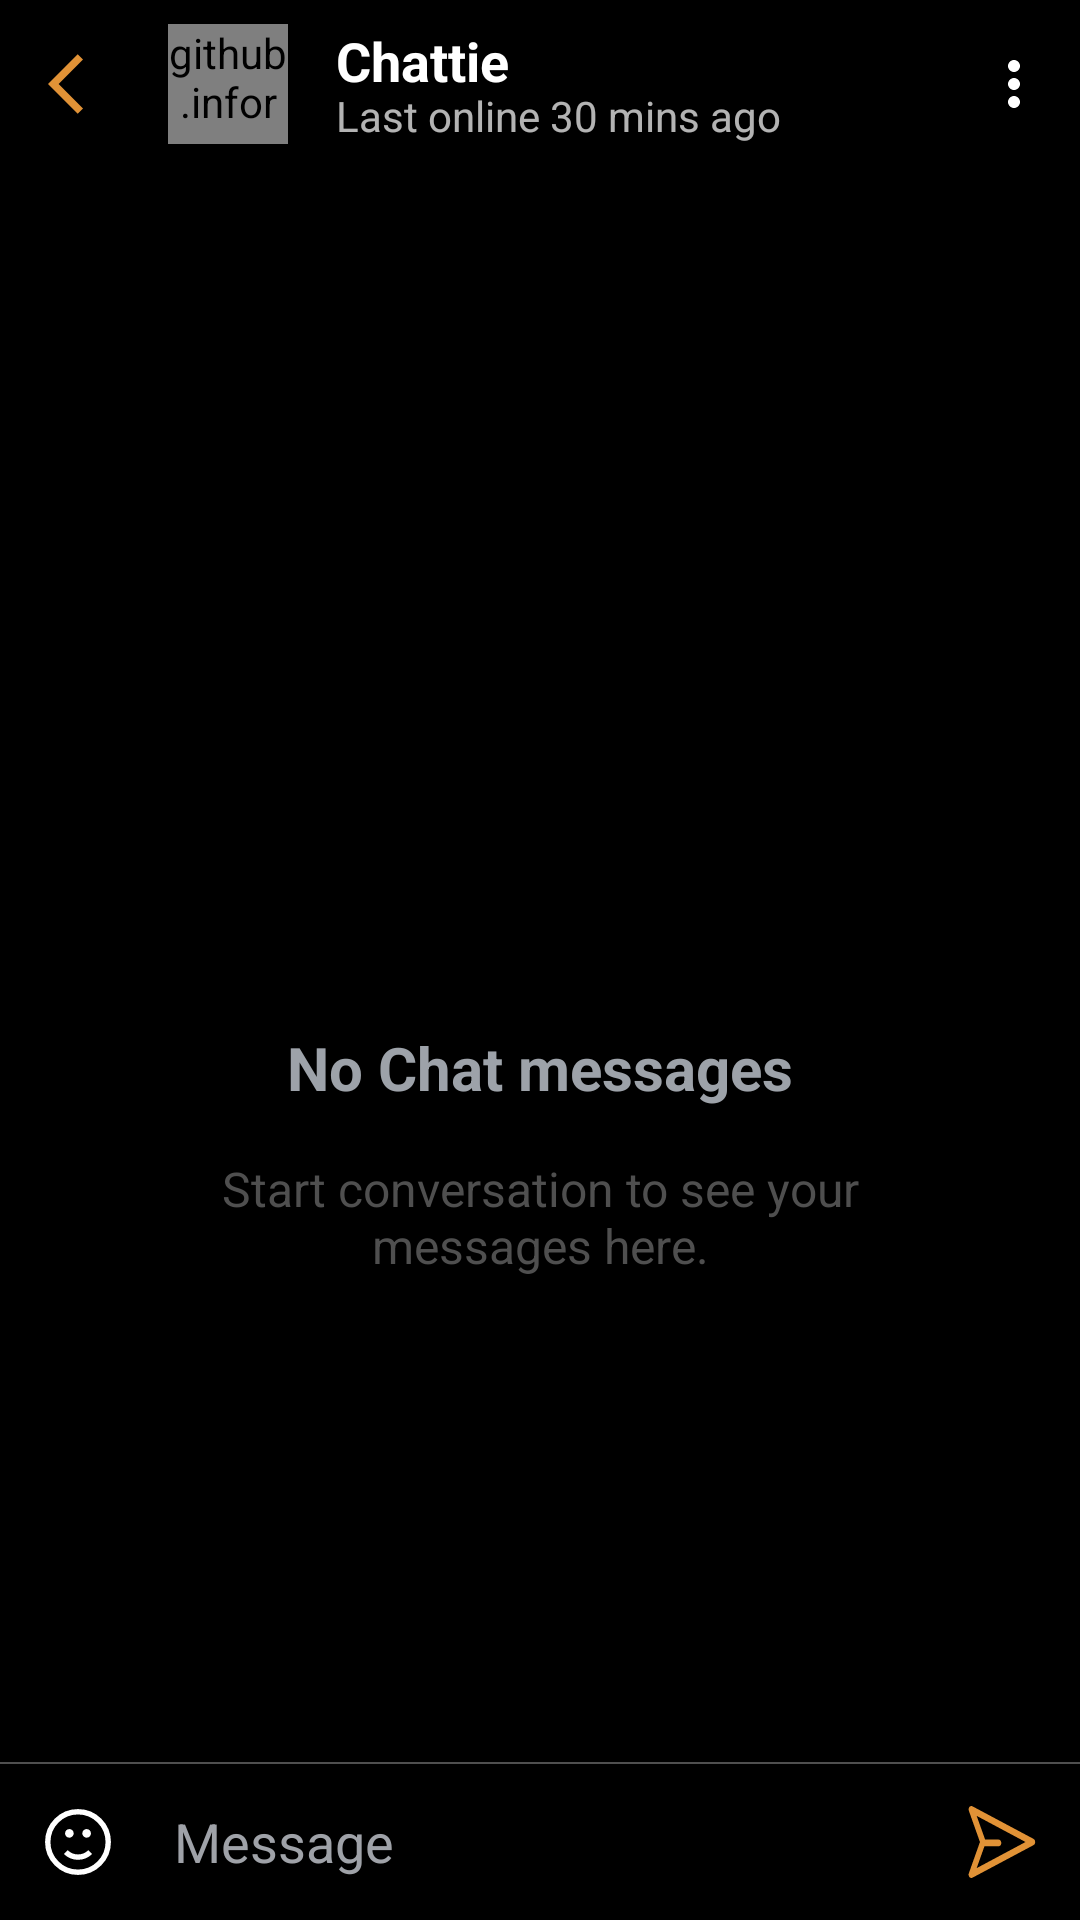

Android layout source for this screen:
<!-- AndroidManifest.xml: activity theme Theme.Chattie.NoActionBar -->
<!-- res/layout/activity_group_chat.xml -->
<?xml version="1.0" encoding="utf-8"?>
<androidx.constraintlayout.widget.ConstraintLayout
    xmlns:android = "http://schemas.android.com/apk/res/android"
    xmlns:app = "http://schemas.android.com/apk/res-auto"
    xmlns:tools = "http://schemas.android.com/tools"
    android:layout_width = "match_parent"
    android:layout_height = "match_parent"
    android:background = "@color/black"
    tools:context = ".ui.channels.ChannelDetailActivity">

    <com.google.android.material.appbar.AppBarLayout
        android:id = "@+id/appBarLayout"
        android:layout_width = "match_parent"
        android:layout_height = "wrap_content"
        android:fitsSystemWindows = "true"
        android:theme = "@style/Theme.Chattie.AppBarOverlay"
        tools:ignore = "MissingConstraints">

        <com.google.android.material.appbar.MaterialToolbar
            android:id = "@+id/toolbar"
            android:layout_width = "match_parent"
            android:layout_height = "wrap_content"
            android:background = "@color/black"
            app:contentInsetLeft = "0dp"
            app:contentInsetStart = "0dp"
            app:contentInsetStartWithNavigation = "0dp"
            app:layout_collapseMode = "pin"
            app:popupTheme="@style/Theme.AppCompat.DayNight.DarkActionBar"
            app:menu = "@menu/channel_menu"
            app:navigationIcon = "@drawable/ic_baseline_arrow_back_ios_24">

            <androidx.constraintlayout.widget.ConstraintLayout
                android:layout_width = "match_parent"
                android:layout_height = "wrap_content">

                <github.informramiz.simplecircleimageview.CircleImageView
                    android:id = "@+id/circleImageView"
                    android:layout_width = "40dp"

                    android:layout_height = "40dp"
                    android:src = "@drawable/avatar_1"
                    app:layout_constraintBottom_toBottomOf = "parent"
                    app:layout_constraintStart_toStartOf = "parent"
                    app:layout_constraintTop_toTopOf = "parent"/>

                <TextView
                    android:id = "@+id/tvToolbarTitle"
                    android:layout_width = "0dp"
                    android:layout_height = "wrap_content"
                    android:layout_marginStart = "16dp"
                    android:layout_marginEnd = "8dp"
                    android:text = "Chattie"
                    android:textColor = "@color/white"
                    android:textSize = "18sp"

                    android:textStyle = "bold"
                    app:layout_constraintEnd_toEndOf = "parent"
                    app:layout_constraintStart_toEndOf = "@+id/circleImageView"
                    app:layout_constraintTop_toTopOf = "@+id/circleImageView"/>

                <TextView
                    android:layout_width = "0dp"
                    android:layout_height = "wrap_content"
                    android:layout_marginEnd = "8dp"
                    android:text = "Last online 30 mins ago"
                    android:textSize = "14sp"
                    app:layout_constraintBottom_toBottomOf = "@+id/circleImageView"
                    app:layout_constraintEnd_toEndOf = "parent"
                    app:layout_constraintStart_toStartOf = "@+id/tvToolbarTitle"/>
            </androidx.constraintlayout.widget.ConstraintLayout>

        </com.google.android.material.appbar.MaterialToolbar>

    </com.google.android.material.appbar.AppBarLayout>

    
    <ImageView
        android:id = "@+id/image_chat_icon"
        android:layout_width = "100dp"
        android:layout_height = "100dp"
        android:src = "@drawable/ic_chat_black_24dp"
        app:layout_constraintBottom_toTopOf = "@id/text_chat_title"
        app:layout_constraintEnd_toEndOf = "parent"
        app:layout_constraintStart_toStartOf = "parent"
        app:layout_constraintTop_toTopOf = "parent"
        app:layout_constraintVertical_chainStyle = "packed"
        app:tint = "@color/grey"/>

    <TextView
        android:id = "@+id/text_chat_title"
        android:layout_width = "wrap_content"
        android:layout_height = "wrap_content"
        android:layout_marginTop = "24dp"
        android:text = "No Chat messages"
        android:textColor = "#FF9DA2A9"
        android:textSize = "20sp"
        android:textStyle = "bold"
        app:layout_constraintBottom_toTopOf = "@id/include"
        app:layout_constraintEnd_toEndOf = "parent"
        app:layout_constraintStart_toStartOf = "parent"
        app:layout_constraintTop_toBottomOf = "@id/image_chat_icon"/>

    <TextView
        android:id = "@+id/text_chat_description"
        android:layout_width = "wrap_content"
        android:layout_height = "wrap_content"
        android:layout_marginTop = "16dp"
        android:text = "@string/string_conversation"
        android:textAlignment = "center"
        android:textColor = "@color/grey"
        android:textSize = "16sp"
        app:layout_constraintEnd_toEndOf = "parent"
        app:layout_constraintStart_toStartOf = "parent"
        app:layout_constraintTop_toBottomOf = "@id/text_chat_title"/>
    <androidx.recyclerview.widget.RecyclerView
        android:id = "@+id/rvChatDetail"
        android:layout_width = "0dp"
        android:layout_height = "0dp"
        android:layout_marginStart = "8dp"
        android:layout_marginTop = "8dp"
        android:layout_marginEnd = "8dp"
        android:layout_marginBottom = "8dp"
        android:overScrollMode = "never"
        app:layout_constraintBottom_toTopOf = "@+id/include"
        app:layout_constraintEnd_toEndOf = "parent"
        app:layout_constraintHorizontal_bias = "0.0"
        app:layout_constraintStart_toStartOf = "parent"
        app:layout_constraintTop_toBottomOf = "@+id/appBarLayout"
        app:layout_constraintVertical_bias = "0.0"/>


    <include
        android:id = "@+id/include"
        layout = "@layout/message_composer"
        android:layout_width = "match_parent"
        android:layout_height = "wrap_content"
        app:layout_constraintBottom_toBottomOf = "parent"
        app:layout_constraintEnd_toEndOf = "parent"
        app:layout_constraintStart_toStartOf = "parent"/>
</androidx.constraintlayout.widget.ConstraintLayout>
<!-- res/layout/message_composer.xml (included above) -->
<?xml version="1.0" encoding="utf-8"?>
<LinearLayout
    xmlns:android = "http://schemas.android.com/apk/res/android"
    xmlns:app = "http://schemas.android.com/apk/res-auto"
    android:layout_width = "match_parent"
    android:layout_height = "wrap_content"
    android:background = "@color/black"
    android:orientation = "vertical">

    <androidx.constraintlayout.widget.ConstraintLayout
        android:id = "@+id/composer"
        android:layout_width = "match_parent"
        android:layout_height = "wrap_content">

        <View
            android:id = "@+id/divider"
            android:layout_width = "0dp"
            android:layout_height = "0.5dp"
            android:background = "@color/grey"
            app:layout_constraintEnd_toEndOf = "parent"
            app:layout_constraintStart_toStartOf = "parent"
            app:layout_constraintTop_toTopOf = "parent"/>

        <TextView
            android:id = "@+id/text_room_is_read_only"
            android:layout_width = "0dp"
            android:layout_height = "45dp"
            android:gravity = "center"
            android:visibility = "gone"
            app:layout_constraintEnd_toEndOf = "parent"
            app:layout_constraintStart_toStartOf = "parent"
            app:layout_constraintTop_toBottomOf = "@+id/divider"/>

        <android.widget.Button
            android:id = "@+id/button_join_chat"
            android:layout_width = "match_parent"
            android:layout_height = "45dp"
            android:visibility = "gone"
            app:layout_constraintEnd_toEndOf = "parent"
            app:layout_constraintStart_toStartOf = "parent"
            app:layout_constraintTop_toBottomOf = "@+id/divider"/>

        <LinearLayout
            android:id = "@+id/input_container"
            android:layout_width = "0dp"
            android:layout_height = "wrap_content"
            android:layout_marginStart = "10dp"
            android:layout_marginEnd = "10dp"
            android:orientation = "horizontal"
            android:paddingTop = "10dp"
            android:paddingBottom = "10dp"
            app:layout_constraintEnd_toEndOf = "parent"
            app:layout_constraintStart_toStartOf = "parent"
            app:layout_constraintTop_toBottomOf = "@+id/divider">

            <ImageButton
                android:id = "@+id/button_add_reaction_or_show_keyboard"
                android:layout_width = "32dp"
                android:layout_height = "32dp"
                android:layout_gravity = "bottom"
                android:layout_marginEnd = "16dp"
                android:background = "?attr/selectableItemBackgroundBorderless"
                android:src = "@drawable/ic_reaction_24dp"/>

            <EditText
                android:id = "@+id/text_message"
                android:layout_width = "0dp"
                android:layout_height = "wrap_content"
                android:layout_gravity = "center_vertical"
                android:layout_marginEnd = "16dp"
                android:layout_weight = "1"
                android:background = "@android:color/transparent"
                android:hint = "Message"
                android:imeOptions = "flagNoExtractUi"
                android:inputType = "textCapSentences|textMultiLine"
                android:lineSpacingExtra = "4dp"
                android:maxLines = "4"
                android:minHeight = "24dp"
                android:scrollbars = "vertical"
                android:textColor = "#9FA2A8"
                android:textColorHint = "#9FA2A8"/>

            <ImageButton
                android:id = "@+id/button_show_attachment_options"
                android:layout_width = "32dp"
                android:layout_height = "32dp"
                android:layout_gravity = "bottom"
                android:background = "?attr/selectableItemBackgroundBorderless"
                android:src = "@drawable/ic_add_24dp"/>

            <ImageButton
                android:id = "@+id/button_send"
                android:layout_width = "32dp"
                android:layout_height = "32dp"
                android:layout_gravity = "bottom"
                android:background = "?attr/selectableItemBackgroundBorderless"
                android:src = "@drawable/ic_send_24dp"/>
        </LinearLayout>

    </androidx.constraintlayout.widget.ConstraintLayout>

    <FrameLayout
        android:id = "@+id/emoji_fragment_placeholder"
        android:layout_width = "match_parent"
        android:layout_height = "wrap_content"/>

</LinearLayout>
<!-- resources referenced by this layout -->
<resources>
  <color name="black">#FF000000</color>
  <color name="grey">#4F4F4F</color>
  <color name="white">#FFFFFFFF</color>
  <!-- drawable avatar_1: vector/xml drawable (drawable, 2427 chars, omitted) -->
  <!-- drawable edit_text_background (drawable) -->
  <?xml version="1.0" encoding="utf-8"?>
      <shape
          xmlns:android = "http://schemas.android.com/apk/res/android"
          android:shape = "rectangle">
  
          <corners android:radius="20dp"/>
          <stroke
              android:width = "1dp"
              android:color="#4F4F4F"/>
  
      </shape>
  <!-- drawable ic_baseline_arrow_back_ios_24 (drawable) -->
  <vector xmlns:android="http://schemas.android.com/apk/res/android"
      android:width="24dp"
      android:height="24dp"
      android:viewportWidth="24"
      android:viewportHeight="24"
      android:tint="@color/orange"
      android:autoMirrored="true">
    <path
        android:fillColor="@android:color/white"
        android:pathData="M11.67,3.87L9.9,2.1 0,12l9.9,9.9 1.77,-1.77L3.54,12z"/>
  </vector>
  <!-- drawable ic_baseline_arrow_circle_right_24 (drawable) -->
  <vector xmlns:android="http://schemas.android.com/apk/res/android"
      android:width="36dp"
      android:height="36dp"
      android:viewportWidth="24"
      android:viewportHeight="24"
      android:tint="?attr/colorControlNormal">
    <path
        android:fillColor="@android:color/white"
        android:pathData="M22,12c0,-5.52 -4.48,-10 -10,-10S2,6.48 2,12c0,5.52 4.48,10 10,10S22,17.52 22,12zM12,13l-4,0v-2l4,0V8l4,4l-4,4V13z"/>
  </vector>
  <!-- drawable ic_reaction_24dp (drawable-v24) -->
  <vector xmlns:android="http://schemas.android.com/apk/res/android"
      android:width="24dp"
      android:height="24dp"
      android:viewportHeight="20.0"
      android:viewportWidth="20.0">
  
      <path
          android:fillColor="@color/white"
          android:fillType="evenOdd"
          android:pathData="M12.4,7.6m-1.2,0a1.2,1.2 0,1 1,2.4 0a1.2,1.2 0,1 1,-2.4 0" />
      <path
          android:fillColor="@color/white"
          android:fillType="evenOdd"
          android:pathData="M7.6,7.6m-1.2,0a1.2,1.2 0,1 1,2.4 0a1.2,1.2 0,1 1,-2.4 0" />
  
      <path
          android:pathData="M10,10m-8.4,0a8.4,8.4 0,1 1,16.8 0a8.4,8.4 0,1 1,-16.8 0"
          android:strokeColor="@color/white"
          android:strokeWidth="1.5" />
      <path
          android:pathData="M6.606,12.794L6.606,12.794C8.48,14.669 11.52,14.669 13.394,12.794"
          android:strokeColor="@color/white"
          android:strokeWidth="1.5" />
  
  </vector>
  <!-- drawable ic_send_24dp (drawable) -->
  <vector
      xmlns:android = "http://schemas.android.com/apk/res/android"
      android:width = "24dp"
      android:height = "24dp"
      android:autoMirrored = "true"
      android:viewportWidth = "22.0"
      android:viewportHeight = "20.0">
  
      <path
          android:fillColor = "@color/orange"
          android:pathData = "M0.869,1.32C0.731,0.987 0.79,0.565 1.045,0.276C1.281,0.01 1.634,-0.079 1.967,0.076L20.645,9.134C20.939,9.29 21.136,9.645 21.136,10C21.155,10.377 20.939,10.71 20.645,10.866L1.967,19.924C1.634,20.079 1.281,19.99 1.045,19.724C0.79,19.435 0.712,19.036 0.869,18.68L4.263,10L0.869,1.32ZM18.193,10L3.262,2.741L5.832,9.29L9.953,9.334C10.404,9.312 10.777,9.734 10.777,10.266C10.796,10.777 10.423,11.199 9.953,11.199L5.636,11.199L3.262,17.259L18.193,10Z"/>
  
  </vector>
  <string name="string_conversation">Start conversation to see your\nmessages here.</string>
  <style name="Theme.Chattie.AppBarOverlay" parent="ThemeOverlay.AppCompat.Dark.ActionBar" />
  <style name="Theme.Chattie.NoActionBar">
          <item name="windowActionBar">false</item>
          <item name="windowNoTitle">true</item>
      </style>
  <color name="orange">#E19236</color>
</resources>
